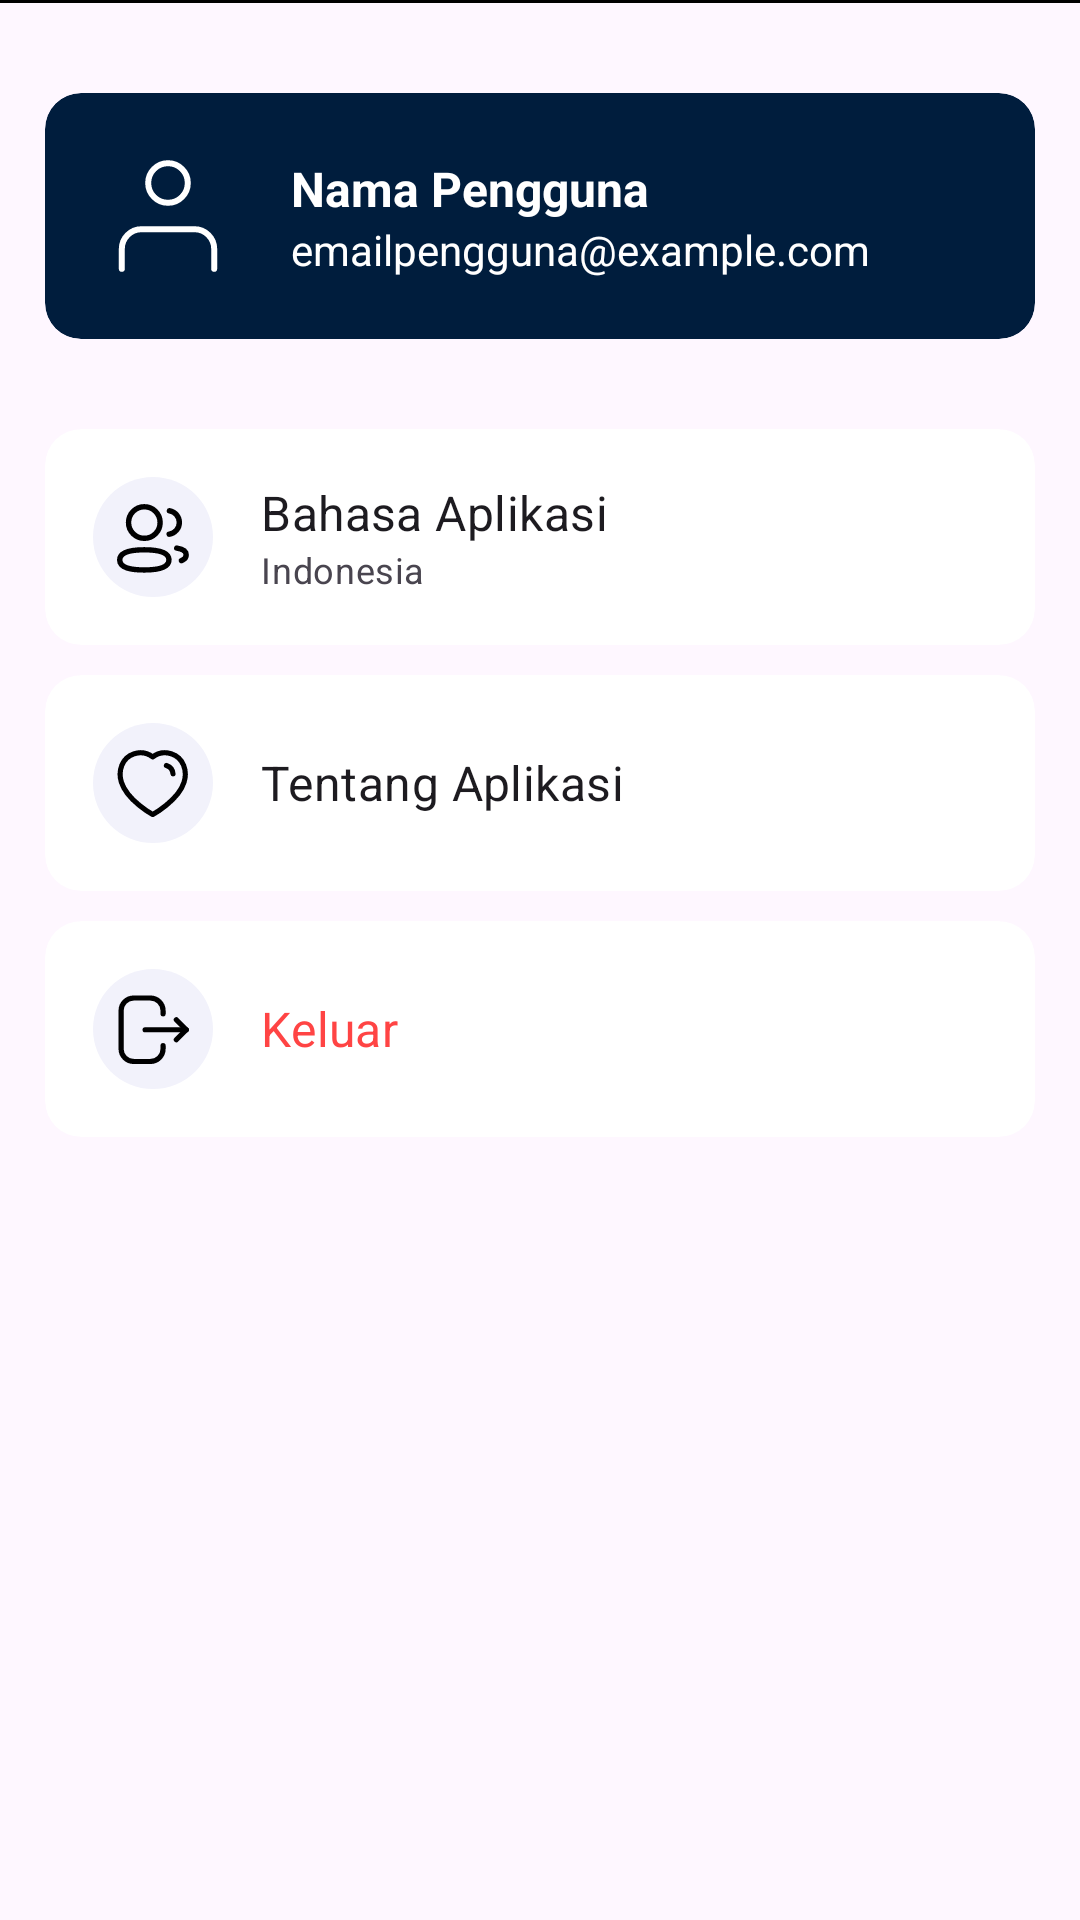

Here is an Android app screen rendered from its layout file. Give the layout XML and the strings, colors and styles it references.
<!-- AndroidManifest.xml: application theme Theme.Kaliatra -->
<!-- res/layout/fragment_profile.xml -->
<?xml version="1.0" encoding="utf-8"?>
<LinearLayout xmlns:android="http://schemas.android.com/apk/res/android"
    xmlns:app="http://schemas.android.com/apk/res-auto"
    android:layout_width="match_parent"
    android:layout_height="match_parent"
    android:orientation="vertical">

    <View
        android:layout_width="match_parent"
        android:layout_height="1dp"
        android:background="@android:color/black"
        app:layout_constraintTop_toBottomOf="?actionBarSize" />

    <androidx.cardview.widget.CardView
        android:id="@+id/profile_card"
        android:layout_width="match_parent"
        android:layout_height="wrap_content"
        android:layout_marginTop="30dp"
        android:layout_marginStart="15dp"
        android:layout_marginEnd="15dp"
        android:layout_marginBottom="30dp"
        app:cardBackgroundColor="#001D3D"
        app:cardCornerRadius="12dp"
        app:cardElevation="0dp">

        <LinearLayout
            android:layout_width="match_parent"
            android:layout_height="wrap_content"
            android:orientation="horizontal"
            android:padding="16dp">

            <ImageView
                android:id="@+id/profile_image_placeholder"
                android:layout_width="50dp"
                android:layout_height="50dp"
                android:layout_marginEnd="16dp"
                android:contentDescription="@string/profile_picture_placeholder"
                android:scaleType="center"
                android:src="@drawable/ic_person_placeholder" />

            <LinearLayout
                android:layout_width="0dp"
                android:layout_height="wrap_content"
                android:layout_weight="1"
                android:orientation="vertical">

                <TextView
                    android:id="@+id/profile_name_placeholder"
                    android:layout_width="match_parent"
                    android:layout_height="wrap_content"
                    android:text="@string/profile_name_placeholder"
                    android:textColor="#FFFFFF"
                    android:layout_marginTop="5dp"
                    android:textSize="16sp"
                    android:textStyle="bold" />

                <TextView
                    android:id="@+id/profile_email_placeholder"
                    android:layout_width="match_parent"
                    android:layout_height="wrap_content"
                    android:text="@string/profile_email_placeholder"
                    android:textColor="@color/white"
                    android:textSize="14sp" />
            </LinearLayout>
        </LinearLayout>
    </androidx.cardview.widget.CardView>

    <androidx.cardview.widget.CardView
        android:id="@+id/card_change_language"
        android:layout_width="match_parent"
        android:layout_height="wrap_content"
        android:layout_marginBottom="10dp"
        android:layout_marginStart="15dp"
        android:layout_marginEnd="15dp"
        app:cardCornerRadius="12dp"
        app:cardElevation="0dp">

        <LinearLayout
            android:id="@+id/change_language"
            android:layout_width="match_parent"
            android:layout_height="wrap_content"
            android:gravity="center_vertical"
            android:orientation="horizontal"
            android:padding="16dp">

            <FrameLayout
                android:layout_width="wrap_content"
                android:layout_height="wrap_content"
                android:layout_marginEnd="16dp">

                <View
                    android:layout_width="40dp"
                    android:layout_height="40dp"
                    android:background="@drawable/circle_background" />

                <ImageView
                    android:id="@+id/icon_change_language"
                    android:layout_width="24dp"
                    android:layout_height="24dp"
                    android:layout_gravity="center"
                    android:contentDescription="@string/change_language_icon"
                    android:src="@drawable/ic_language" />
            </FrameLayout>

            <LinearLayout
                android:layout_width="0dp"
                android:layout_height="wrap_content"
                android:layout_weight="1"
                android:orientation="vertical">

                <TextView
                    android:id="@+id/text_title_change_language"
                    android:layout_width="wrap_content"
                    android:layout_height="wrap_content"
                    android:text="@string/change_language"
                    android:textAppearance="?attr/textAppearanceSubtitle1" />

                <TextView
                    android:id="@+id/text_subtitle_change_language"
                    android:layout_width="wrap_content"
                    android:layout_height="wrap_content"
                    android:text="@string/change_language_subtitle"
                    android:textAppearance="?attr/textAppearanceBody2"
                    android:textColor="?attr/colorOnSurfaceVariant"
                    android:textSize="12sp" />
            </LinearLayout>

            <ImageView
                android:id="@+id/arrow_change_language"
                android:layout_width="24dp"
                android:layout_height="24dp"
                android:contentDescription="@string/arrow_icon"
                android:src="@drawable/ic_chevron_right" />
        </LinearLayout>
    </androidx.cardview.widget.CardView>

    <androidx.cardview.widget.CardView
        android:id="@+id/card_about_app"
        android:layout_width="match_parent"
        android:layout_height="wrap_content"
        android:layout_marginBottom="10dp"
        android:layout_marginStart="15dp"
        android:layout_marginEnd="15dp"
        app:cardCornerRadius="12dp"
        app:cardElevation="0dp">

        <LinearLayout
            android:id="@+id/about_app"
            android:layout_width="match_parent"
            android:layout_height="wrap_content"
            android:gravity="center_vertical"
            android:orientation="horizontal"
            android:padding="16dp">

            <FrameLayout
                android:layout_width="wrap_content"
                android:layout_height="wrap_content"
                android:layout_marginEnd="16dp">

                <View
                    android:layout_width="40dp"
                    android:layout_height="40dp"
                    android:background="@drawable/circle_background" />

                <ImageView
                    android:id="@+id/icon_about_app"
                    android:layout_width="24dp"
                    android:layout_height="24dp"
                    android:layout_gravity="center"
                    android:contentDescription="@string/about_app_icon"
                    android:src="@drawable/ic_about_app" />
            </FrameLayout>

            <LinearLayout
                android:layout_width="0dp"
                android:layout_height="wrap_content"
                android:layout_weight="1"
                android:orientation="vertical">

                <TextView
                    android:id="@+id/text_title_about_app"
                    android:layout_width="wrap_content"
                    android:layout_height="wrap_content"
                    android:text="@string/about_app"
                    android:textAppearance="?attr/textAppearanceSubtitle1" />
            </LinearLayout>

            <ImageView
                android:id="@+id/arrow_about_app"
                android:layout_width="24dp"
                android:layout_height="24dp"
                android:contentDescription="@string/arrow_icon"
                android:src="@drawable/ic_chevron_right" />
        </LinearLayout>
    </androidx.cardview.widget.CardView>

    <androidx.cardview.widget.CardView
        android:id="@+id/card_log_out"
        android:layout_width="match_parent"
        android:layout_height="wrap_content"
        android:layout_marginStart="15dp"
        android:layout_marginEnd="15dp"
        app:cardCornerRadius="12dp"
        app:cardElevation="0dp">

        <LinearLayout
            android:id="@+id/log_out"
            android:layout_width="match_parent"
            android:layout_height="wrap_content"
            android:gravity="center_vertical"
            android:orientation="horizontal"
            android:padding="16dp">

            <FrameLayout
                android:layout_width="wrap_content"
                android:layout_height="wrap_content"
                android:layout_marginEnd="16dp">

                <View
                    android:layout_width="40dp"
                    android:layout_height="40dp"
                    android:background="@drawable/circle_background" />

                <ImageView
                    android:id="@+id/icon_log_out"
                    android:layout_width="24dp"
                    android:layout_height="24dp"
                    android:layout_gravity="center"
                    android:contentDescription="@string/log_out_icon"
                    android:src="@drawable/ic_logout" />
            </FrameLayout>

            <LinearLayout
                android:layout_width="0dp"
                android:layout_height="wrap_content"
                android:layout_weight="1"
                android:orientation="vertical">

                <TextView
                    android:id="@+id/text_title_log_out"
                    android:layout_width="wrap_content"
                    android:layout_height="wrap_content"
                    android:text="@string/log_out"
                    android:textAppearance="?attr/textAppearanceSubtitle1"
                    android:textColor="@android:color/holo_red_light" />
            </LinearLayout>

            <ImageView
                android:id="@+id/arrow_log_out"
                android:layout_width="24dp"
                android:layout_height="24dp"
                android:contentDescription="@string/arrow_icon"
                android:src="@drawable/ic_chevron_right" />
        </LinearLayout>
    </androidx.cardview.widget.CardView>
</LinearLayout>
<!-- resources referenced by this layout -->
<resources>
  <color name="white">#FFFFFFFF</color>
  <!-- drawable circle_background (drawable) -->
  <shape xmlns:android="http://schemas.android.com/apk/res/android">
      <solid android:color="#F2F2FB" />
      <size
          android:width="48dp"
          android:height="48dp" />
      <corners android:radius="24dp" />
  </shape>
  <!-- drawable ic_about_app (drawable) -->
  <vector xmlns:android="http://schemas.android.com/apk/res/android"
      android:width="21dp"
      android:height="21dp"
      android:viewportWidth="21"
      android:viewportHeight="21">
      <path
          android:fillColor="#00000000"
          android:fillType="evenOdd"
          android:pathData="M1.292,10.296C0.219,6.946 1.473,3.117 4.99,1.984C6.84,1.387 8.882,1.739 10.42,2.896C11.875,1.771 13.992,1.391 15.84,1.984C19.357,3.117 20.619,6.946 19.547,10.296C17.877,15.606 10.42,19.696 10.42,19.696C10.42,19.696 3.018,15.668 1.292,10.296Z"
          android:strokeWidth="1.5"
          android:strokeColor="#000000"
          android:strokeLineCap="round"
          android:strokeLineJoin="round" />
      <path
          android:fillColor="#00000000"
          android:pathData="M14.42,5.398C15.49,5.744 16.246,6.699 16.337,7.82"
          android:strokeWidth="1.5"
          android:strokeColor="#000000"
          android:strokeLineCap="round"
          android:strokeLineJoin="round" />
  </vector>
  <!-- drawable ic_person_placeholder (drawable) -->
  <vector xmlns:android="http://schemas.android.com/apk/res/android"
      android:width="34dp"
      android:height="38dp"
      android:viewportWidth="34"
      android:viewportHeight="38">
      <path
          android:fillColor="#00000000"
          android:pathData="M32.399,36.6L32.4,30.001C32.4,26.355 29.445,23.4 25.8,23.4H8.201C4.556,23.4 1.601,26.354 1.601,29.999L1.6,36.6M23.6,8C23.6,11.645 20.645,14.6 17,14.6C13.355,14.6 10.4,11.645 10.4,8C10.4,4.355 13.355,1.4 17,1.4C20.645,1.4 23.6,4.355 23.6,8Z"
          android:strokeWidth="2"
          android:strokeColor="#FFFFFF"
          android:strokeLineCap="round"
          android:strokeLineJoin="round" />
  </vector>
  <string name="about_app">Tentang Aplikasi</string>
  <string name="about_app_icon">Ikon Tentang Aplikasi</string>
  <string name="arrow_icon">Ikon Panah</string>
  <string name="change_language">Bahasa Aplikasi</string>
  <string name="change_language_icon">Ikon Ubah Bahasa</string>
  <string name="change_language_subtitle">Indonesia</string>
  <string name="log_out">Keluar</string>
  <string name="log_out_icon">Ikon Keluar</string>
  <string name="profile_email_placeholder">emailpengguna@example.com</string>
  <string name="profile_name_placeholder">Nama Pengguna</string>
  <string name="profile_picture_placeholder">Foto Profil</string>
  <style name="Theme.Kaliatra" parent="Theme.Material3.Light">
          
          <item name="colorPrimary">@color/dark_blue</item>
          <item name="colorPrimaryVariant">@color/purple_700</item>
          <item name="colorOnPrimary">@color/white</item>
          
          <item name="colorSecondary">@color/teal_200</item>
          <item name="colorSecondaryVariant">@color/teal_700</item>
          <item name="colorOnSecondary">@color/black</item>
          
          <item name="android:windowContentOverlay">@null</item>
          <item name="actionBarStyle">@style/Custom.ActionBar</item>
          <item name="android:actionBarStyle">@style/Custom.ActionBar</item>
      </style>
  <color name="dark_blue">#071E3D</color>
  <color name="purple_700">#FF3700B3</color>
  <color name="teal_200">#FF03DAC5</color>
  <color name="teal_700">#FF018786</color>
  <color name="black">#FF000000</color>
  <style name="Custom.ActionBar" parent="Widget.AppCompat.ActionBar">
          <item name="background">@android:color/transparent</item>
          <item name="elevation">0dp</item>
      </style>
</resources>
